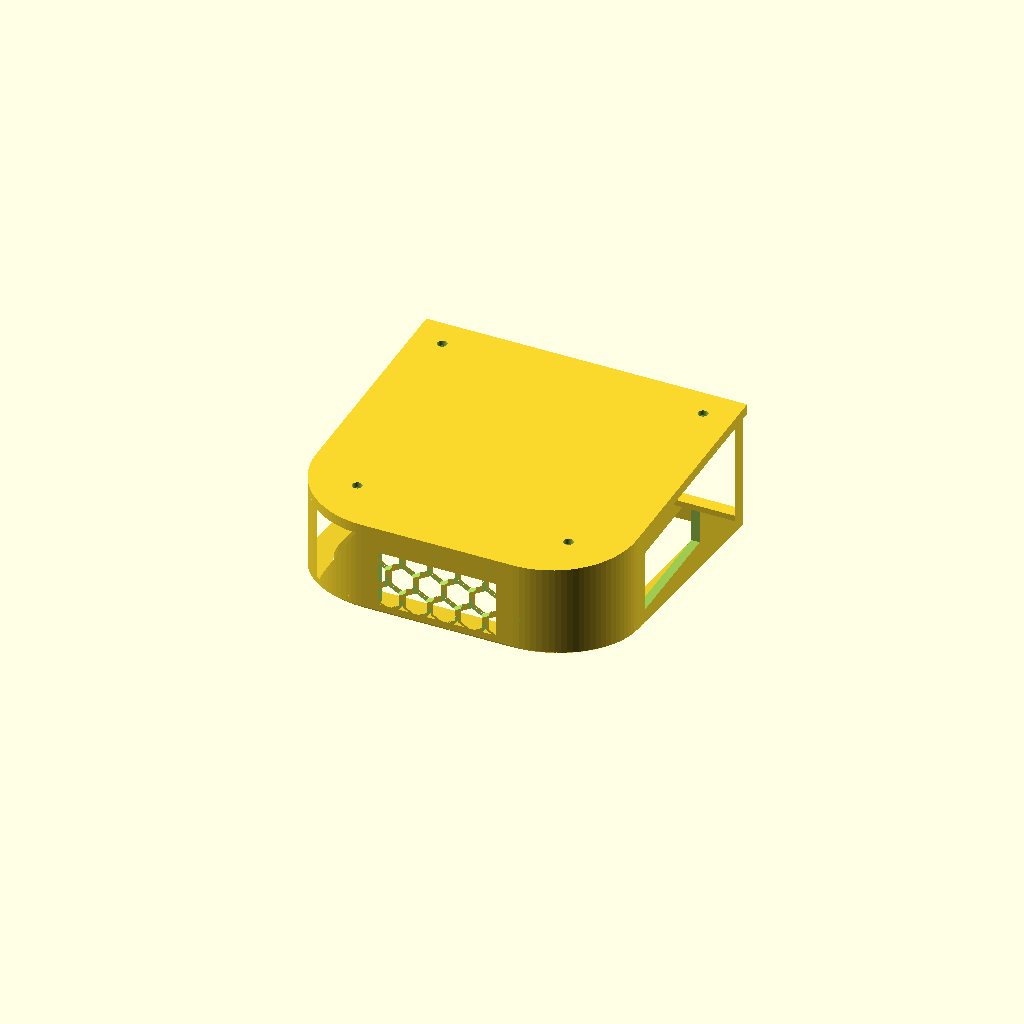
Cell 1 — every parameter at its default value.
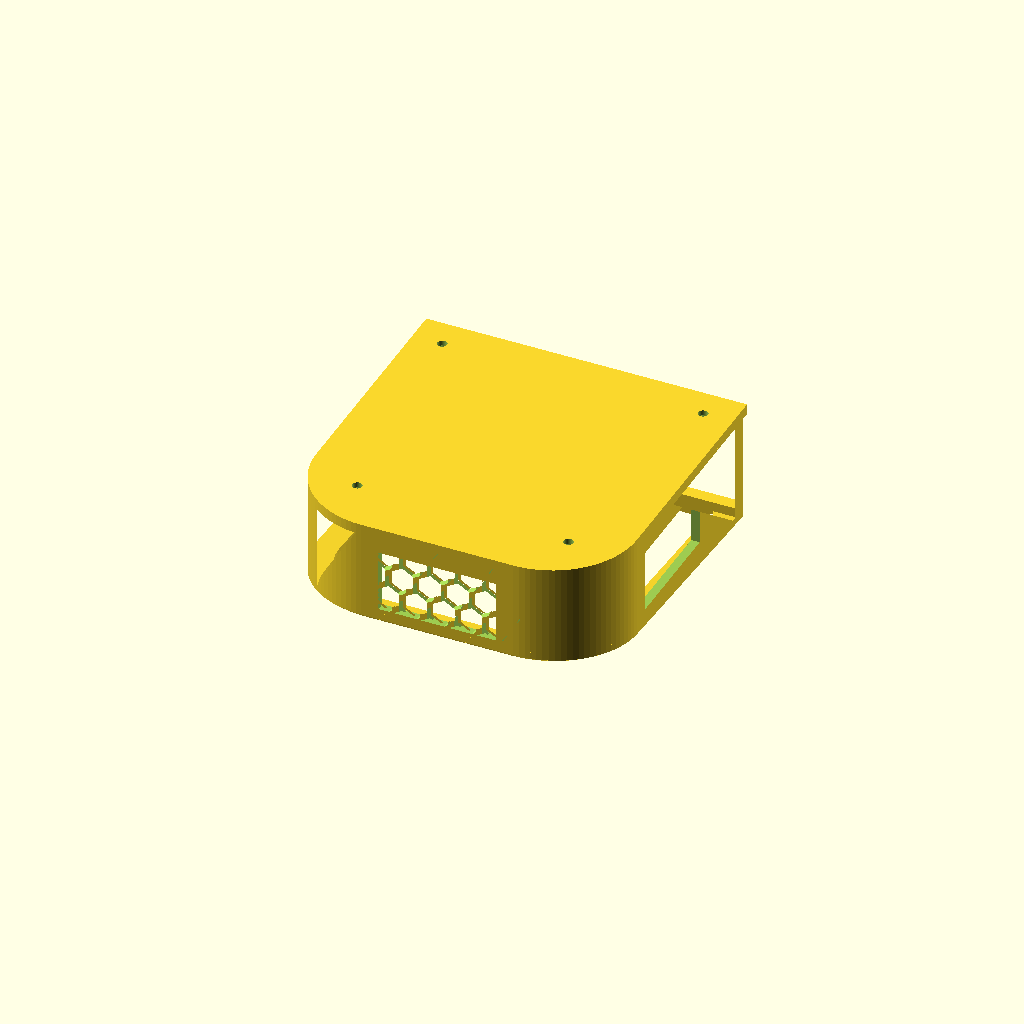
Cell 2 — top_y set to 264, the other parameters unchanged.
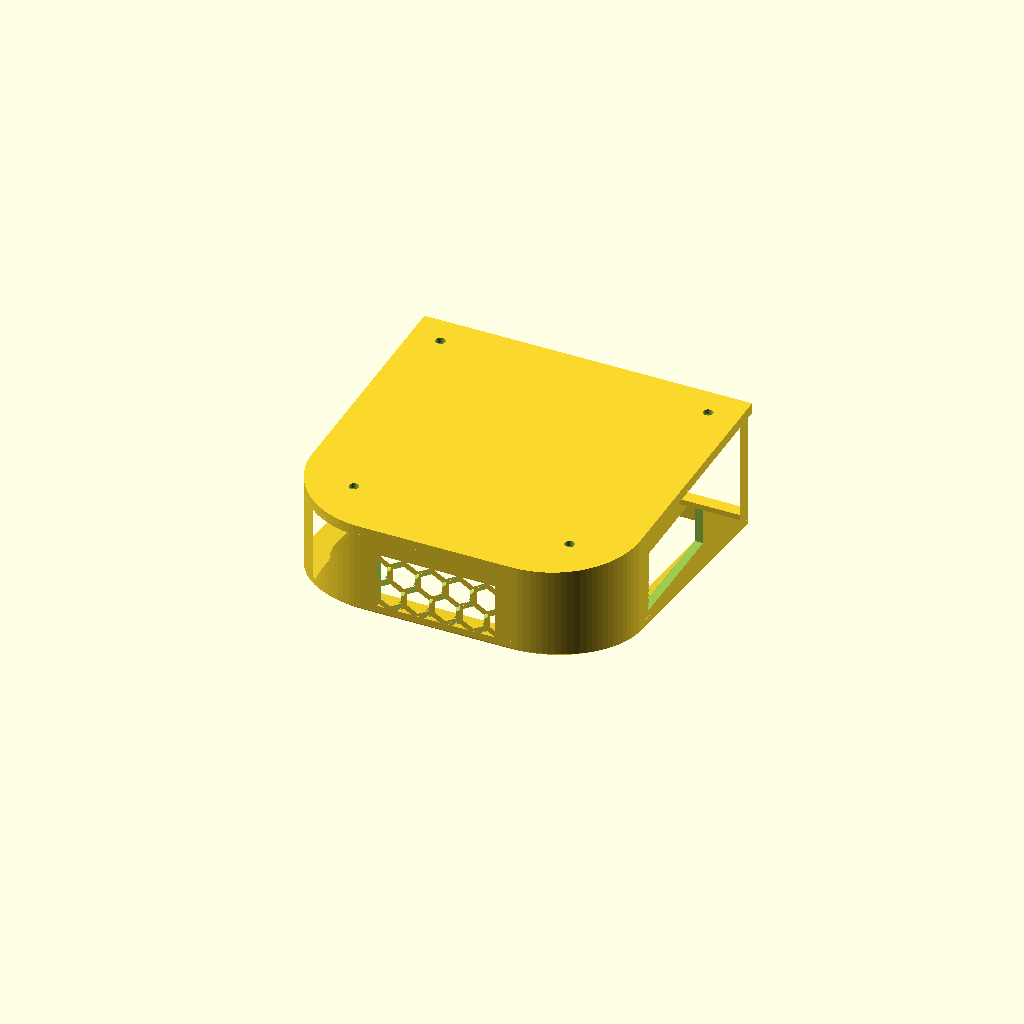
Cell 3: the same model with clr = 3.2.
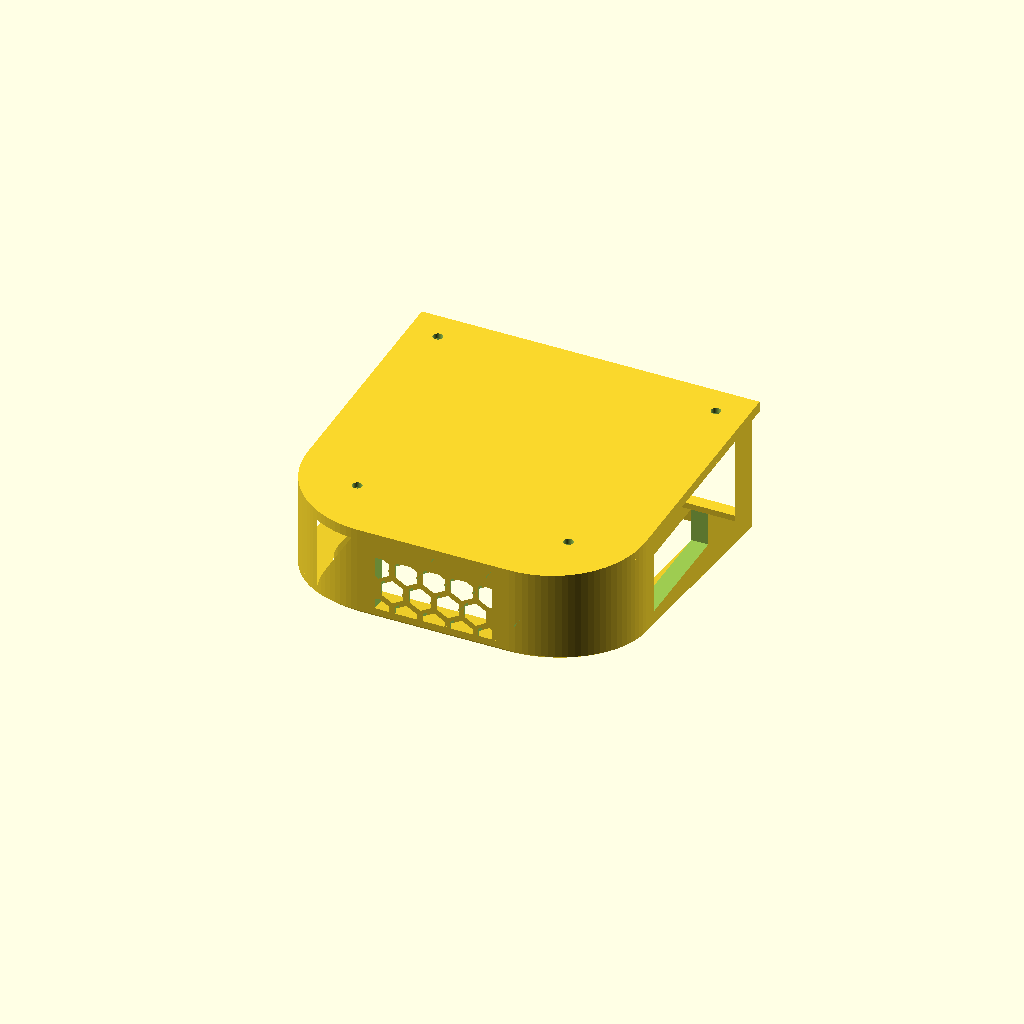
Cell 4 — wall_t set to 8, the other parameters unchanged.
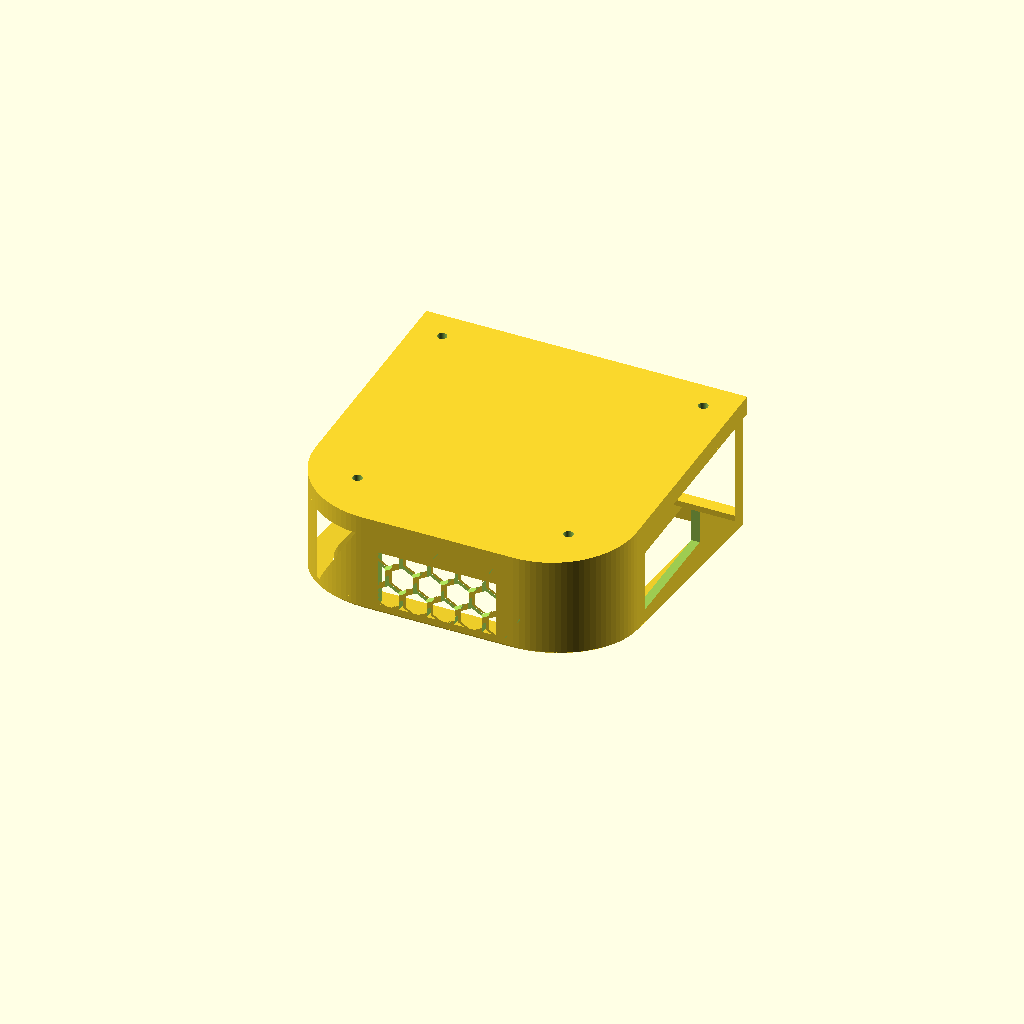
Cell 5: the same model with plate_t = 8.
All cells are drawn from one camera (rotation 55°, 0°, 25°, orthographic, colour scheme Cornfield), so only the parameter changes between them.
OpenSCAD source file scad/eero-cradle/eero_cradle_v4.scad:
// eero_cradle.scad  -- v4
// v4: honeycomb perforations (pointy-top, self-supporting) replacing the big windows;
//     countersink moved to the interior side. Full back bar kept (support it in the slicer).
// Ceiling cradle for an eero Pro 6 — mounts UPSIDE DOWN, slide-in + drop-behind-beam.
// (v1 snapshot: eero_cradle_v1.scad)
//
// v2 changes:
//   - Lips and the wall bottoms are ANGLED to match the modem's wedge, so the
//     domed top seats flush/even in the opening.
//   - Rounded FRONT corners, SQUARE open BACK: full-length straight side walls
//     for support, and a back beam that stays flush within the sides.
//   - Walls OPENED UP with windows (ventilation, less filament, more visible eero).
//
// Eero goes in upside down: domed top + LED point DOWN into the room (visible),
// flat base up toward the ceiling. Three walls (front + L + R) hang from the
// ceiling plate; angled lips catch the dome end and the dome pokes through. Slide
// in from the open back, front-first; the back drops past the beam, which retains.
//
// Axes match eero_pro6.scad: X = side-to-side, Y = front(-Y)/back(+Y), Z = up.
//
// Preview:  openscad -o eero_cradle.png --render --viewall --autocenter \
//             --imgsize=950,850 --colorscheme=Tomorrow eero_cradle.scad

use <eero_pro6.scad>
$fn = 96;

/* ---------- eero footprint + wedge (keep in sync with eero_pro6.scad) ---------- */
base_x = 139.1;   base_y = 138.9;   base_r = 34;
top_y  = 132;                        // top front-to-back (tilt span)
h_front = 33.3;   h_back = 49.2;     // measured top heights (base->top), front/back middle
tilt   = atan2(h_back - h_front, top_y);   // wedge tilt: back lower, ~6.9 deg
k      = tan(tilt);

/* ---------- fit & structure ---------- */
clr     = 1.6;    // loose horizontal clearance around the base, per side
wall_t  = 4.0;
plate_t = 4.0;
lip_w   = 7.0;    // lip reach inward (dome opening; eero seats on these)
lip_t   = 3.0;
// --- vertical sizing DERIVED from the measured heights (so the eero fits) ---
roomgap     = 3.0;  // vertical clearance: eero base to plate
seat_clr    = 1.0;  // lip plane sits this far below the eero's top edge
back_margin = 2.0;  // keep the lowest (back) lip above z=0
base_z = h_back + seat_clr + back_margin;              // eero base height above z=0
lip0   = base_z - ((h_front + h_back)/2 + seat_clr);   // lip plane height at y=0

/* ---------- back beam ---------- */
catch  = 6.0;     // beam height above the lip plane
beam_t = 6.0;     // beam depth (Y)

/* ---------- wall windows ---------- */
win_border = 8;   // solid frame band kept above the lips and below the plate
hex_af     = 10;  // honeycomb opening (across flats)
hex_wall   = 3;   // material between openings

/* ---------- ceiling screws ---------- */
screw_d = 4.5;  screw_head_d = 9;  screw_inset = 14;
drv_clear = 16;   // front screws: clearance from screw center to wall (straight driver)
chamfer  = 1.2;   // uniform chamfer on the outer bottom edge

/* ---------- derived ---------- */
in_x  = base_x + 2*clr;    in_y  = base_y + 2*clr;    in_r  = base_r + clr;
out_x = in_x + 2*wall_t;   out_y = in_y + 2*wall_t;   out_r = in_r + wall_t;
op_x  = in_x - 2*lip_w;    op_y  = in_y - 2*lip_w;    op_r  = max(in_r - lip_w, 2);
Ht    = base_z + roomgap;          // top of walls (plate bottom)
y_open = in_y/2;
shear = [[1,0,0,0],[0,1,0,0],[0,-k,1,0],[0,0,0,1]];   // tilts horizontal -> wedge plane

/* ---------- helpers ---------- */
// rounded FRONT (-Y) corners, SQUARE back (+Y)
module rfront(x, y, r) {
    hull() {
        translate([-(x/2 - r), -(y/2 - r)]) circle(r);
        translate([ (x/2 - r), -(y/2 - r)]) circle(r);
        translate([-x/2,  y/2]) circle(0.001);
        translate([ x/2,  y/2]) circle(0.001);
    }
}
module open_back()  { translate([0, y_open + 1000, 0]) cube([4000, 2000, 4000], center = true); }
module below_tilt(z0) { multmatrix(shear) translate([0,0,z0-1000]) cube([6000,6000,2000], center = true); }

// windows pierced through the three walls (above the lips, inset by win_border)
// pointy-top hexagon (vertex up/down -> self-supporting, no flat overhang)
module hex() rotate(30) circle(r = hex_af/sqrt(3), $fn = 6);

// a field of hexagons filling a W x H area (centered), honeycomb-packed
module hex_field(W, H) {
    hr = hex_af/sqrt(3);
    px = hex_af + hex_wall;          // horizontal pitch
    py = 1.5*hr + hex_wall*0.75;     // vertical (row) pitch
    nx = ceil(W/px) + 1;  ny = ceil(H/py) + 1;
    for (j = [-ny:ny], i = [-nx:nx])
        translate([i*px + (j%2 ? px/2 : 0), j*py]) hex();
}

// honeycomb perforation, confined to the FLAT center of each wall (corners and the
// top/bottom bands stay solid, so the lattice stays tied to the structure)
module honeycomb() {
    z0 = lip0 + win_border;  z1 = Ht - win_border;  zc = (z0+z1)/2;  zh = z1 - z0;
    side_y  = base_y/2 - base_r - win_border;   // side-wall flat half-extent
    front_x = base_x/2 - base_r - win_border;   // front-wall flat half-extent
    union() {
        // side walls (pierce X)
        intersection() {
            rotate([0,90,0]) linear_extrude(out_x + 20, center = true) hex_field(Ht*1.6, base_y);
            translate([0, 0, zc]) cube([out_x + 40, 2*side_y, zh], center = true);
        }
        // front wall (pierce Y)
        intersection() {
            rotate([90,0,0]) linear_extrude(out_y + 20, center = true) hex_field(base_x, Ht*1.6);
            translate([0, -out_y/2, zc]) cube([2*front_x, out_y + 40, zh], center = true);
        }
    }
}

/* ---------- parts ---------- */
module walls() {
    difference() {
        linear_extrude(Ht) difference() { rfront(out_x, out_y, out_r); rfront(in_x, in_y, in_r); }
        open_back();
        below_tilt(lip0);
        honeycomb();
    }
}

module lips() {
    difference() {
        // span op..OUT and extrude up past lip0 so the lip merges solidly with
        // the walls (avoids a coincident-face split into a separate volume)
        multmatrix(shear)
            translate([0, 0, lip0 - lip_t]) linear_extrude(lip_t + 1.5)
                difference() { rfront(out_x, out_y, out_r); rfront(op_x, op_y, op_r); }
        open_back();
    }
}

module plate() {
    pt = plate_t + 1;            // overlap 1 mm into the walls (avoid coincident face)
    translate([0, 0, Ht - 1])
        difference() {
            linear_extrude(pt) rfront(out_x, out_y, out_r);
            // back screws near the square back corners; front screws pulled in to
            // clear the rounded front corners (else the hole overlaps the wall)
            bx = out_x/2 - screw_inset;   by = out_y/2 - screw_inset;
            fcx = out_x/2 - out_r;        fcy = out_y/2 - out_r;     // front arc centers
            foff = in_r - drv_clear;                                 // pull in for straight driver access
            fx = fcx + foff*0.7071;       fy = fcy + foff*0.7071;
            for (s = [[bx, by], [-bx, by], [fx, -fy], [-fx, -fy]])
                translate([s[0], s[1], -0.1]) {
                    cylinder(d = screw_d, h = pt + 0.2);
                    // countersink opens on the INTERIOR (room) side: head seats inside
                    // the cradle, screw drives up into the boards above the ceiling
                    cylinder(d1 = screw_head_d, d2 = screw_d, h = 2.6);
                }
        }
}

// Back beam across the square mouth (flush within the side walls), sitting just
// above the (angled) lip plane at the back. The eero's back drops past it.
module beam() {
    yi = op_y/2;
    z_at_back = lip0 - k*yi;                 // lip-plane height at the beam
    translate([-out_x/2, yi, z_at_back]) cube([out_x, beam_t, catch]);
}

// Envelope used to chamfer the outer bottom edge: full size above the chamfer,
// tapering in by `chamfer` over its height at the very bottom (in the tilted frame).
module chamfer_envelope() {
    bz = lip0 - lip_t;                       // model bottom (pre-shear)
    multmatrix(shear) union() {
        translate([0, 0, bz + chamfer]) linear_extrude(2000) rfront(out_x, out_y, out_r);
        hull() {
            translate([0, 0, bz])           linear_extrude(0.02) rfront(out_x - 2*chamfer, out_y - 2*chamfer, out_r);
            translate([0, 0, bz + chamfer]) linear_extrude(0.02) rfront(out_x, out_y, out_r);
        }
    }
}

module cradle() {
    intersection() {
        union() { walls(); lips(); plate(); beam(); }
        chamfer_envelope();
    }
}

// eero seated upside down (base near plate, dome through the angled lips)
module eero_seated() { translate([0, 0, base_z]) scale([1, 1, -1]) eero_pro6(); }

cradle();
// eero_seated();
Parameter table extracted from the source (name, type, default, range or options):
top_y: number, default 132
clr: number, default 1.6
wall_t: number, default 4
plate_t: number, default 4
lip_w: number, default 7
lip_t: number, default 3
roomgap: number, default 3
seat_clr: number, default 1
back_margin: number, default 2
catch: number, default 6
beam_t: number, default 6
win_border: number, default 8
hex_af: number, default 10
hex_wall: number, default 3
drv_clear: number, default 16
chamfer: number, default 1.2
